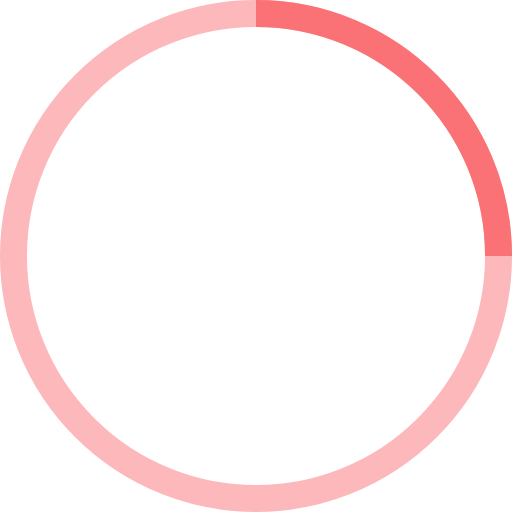
t = 0.00 s
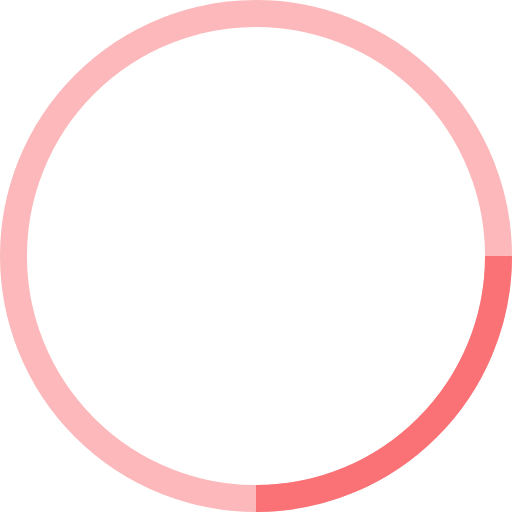
t = 1.25 s
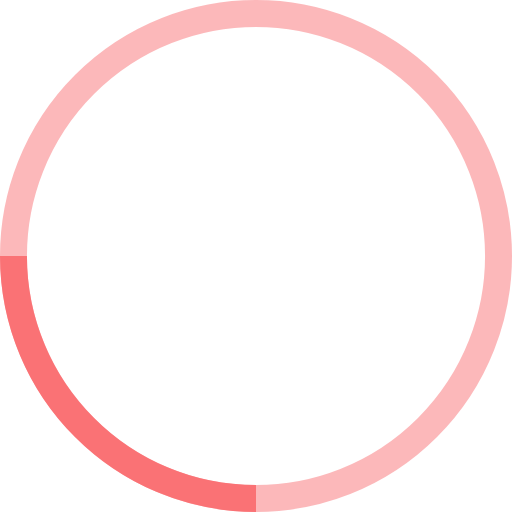
t = 2.50 s
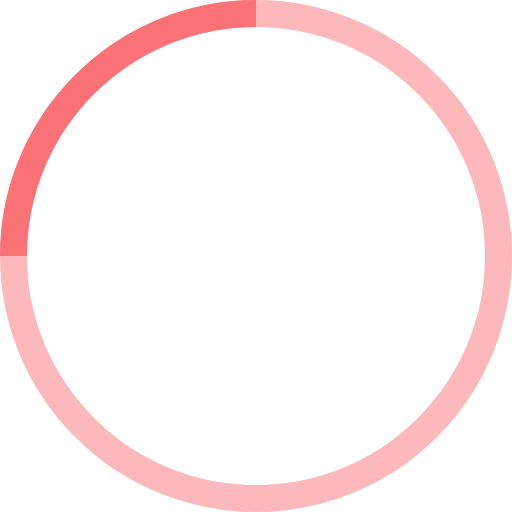
t = 3.75 s

The animated SVG that drew these frames (rendered in a browser with its animation timeline set to each time). Animation: 1 SMIL element (animateTransform=1); one cycle of 5.00 s, repeats indefinitely.

<svg width="38" height="38" viewBox="0 0 38 38" xmlns="http://www.w3.org/2000/svg" stroke="#fa7275">
    <g fill="none" fill-rule="evenodd">
        <g transform="translate(1 1)" stroke-width="2">
            <circle stroke-opacity=".5" cx="18" cy="18" r="18" />
            <path d="M36 18c0-9.94-8.06-18-18-18">
                <animateTransform
                    attributeName="transform"
                    type="rotate"
                    from="0 18 18"
                    to="360 18 18"
                    dur="5s"
                    repeatCount="indefinite" />
            </path>
        </g>
    </g>
</svg>